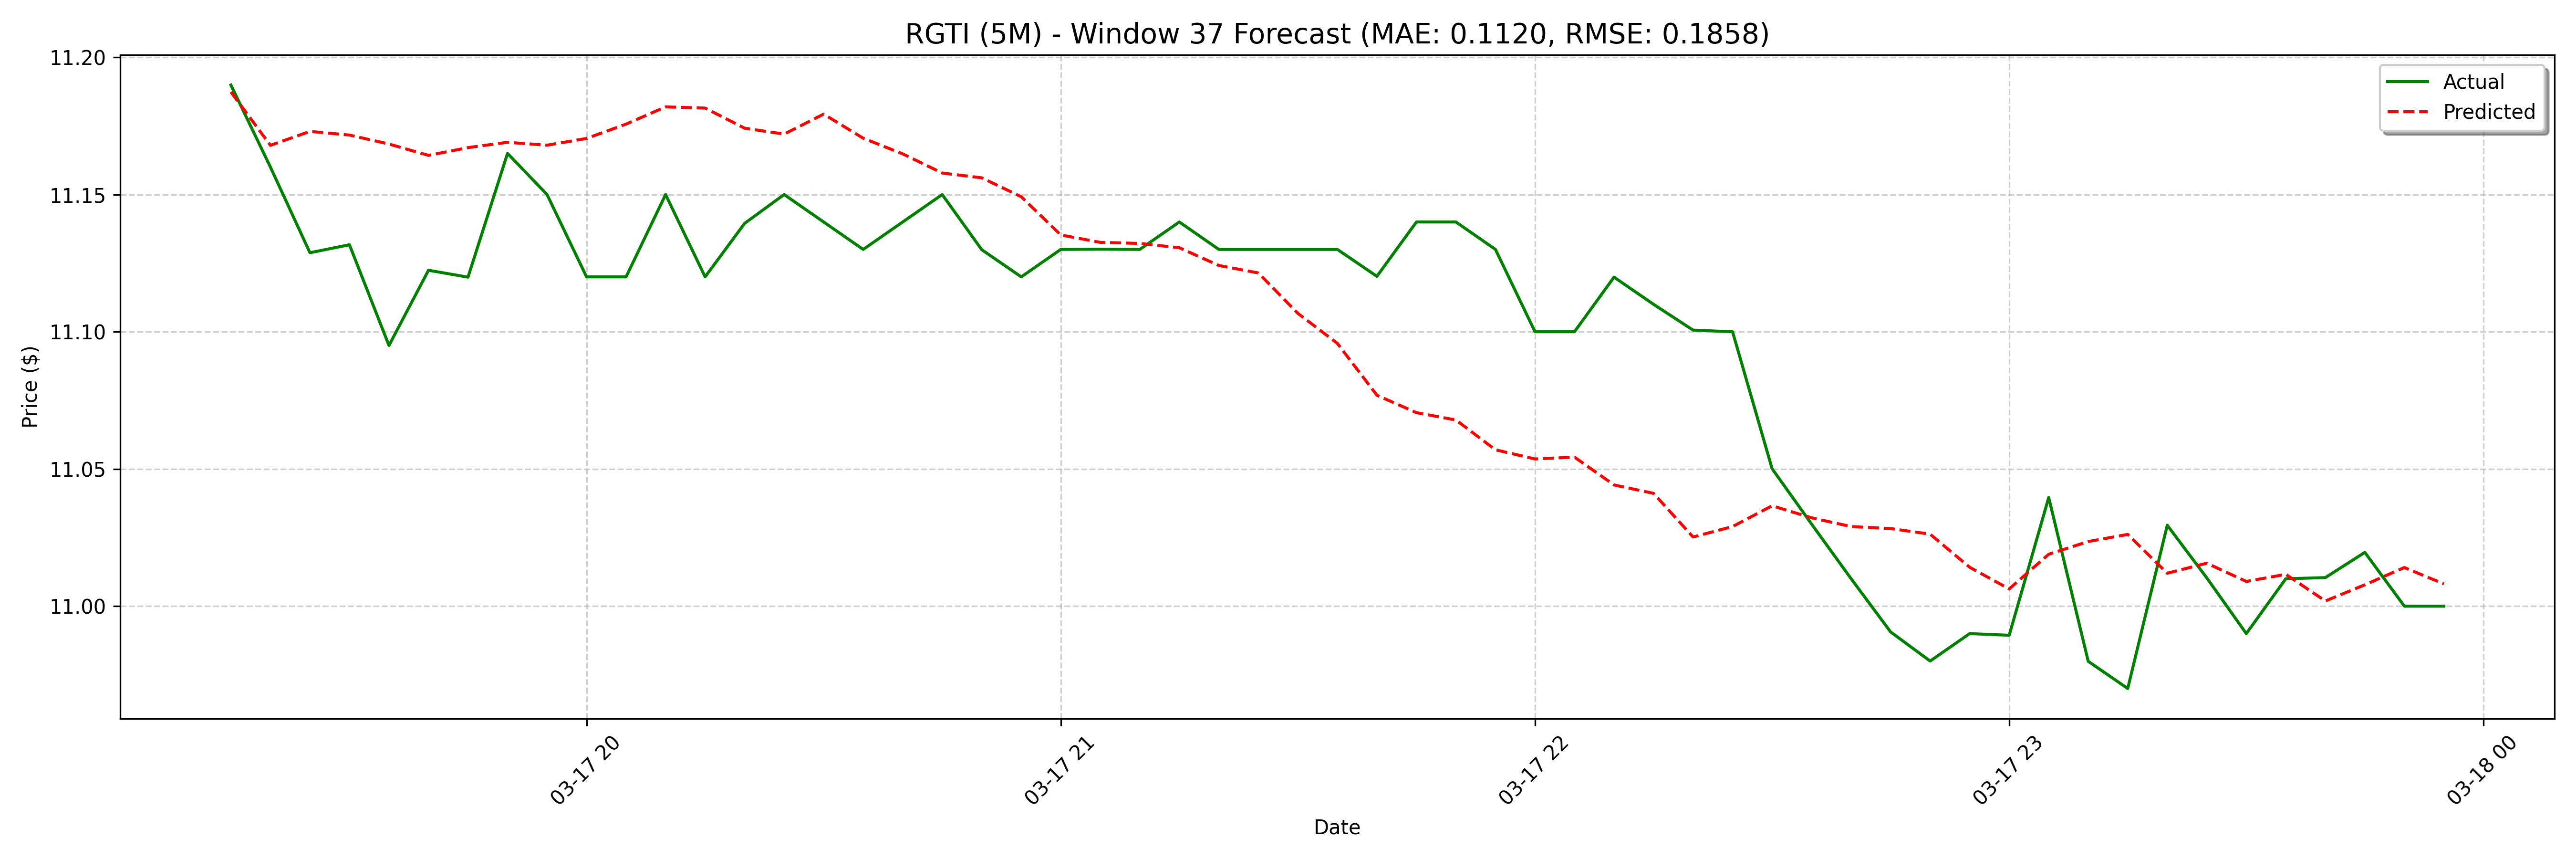

The table this chart was drawn from, first rows:
date, actual, forecast
2025-03-17 19:15:00, 11.19, 11.19
2025-03-17 19:20:00, 11.16, 11.17
2025-03-17 19:25:00, 11.13, 11.17
2025-03-17 19:30:00, 11.13, 11.17
2025-03-17 19:35:00, 11.1, 11.17
2025-03-17 19:40:00, 11.12, 11.16
2025-03-17 19:45:00, 11.12, 11.17
2025-03-17 19:50:00, 11.16, 11.17
2025-03-17 19:55:00, 11.15, 11.17
2025-03-17 20:00:00, 11.12, 11.17
2025-03-17 20:05:00, 11.12, 11.18
2025-03-17 20:10:00, 11.15, 11.18
2025-03-17 20:15:00, 11.12, 11.18
2025-03-17 20:20:00, 11.14, 11.17
2025-03-17 20:25:00, 11.15, 11.17
2025-03-17 20:30:00, 11.14, 11.18
2025-03-17 20:35:00, 11.13, 11.17
2025-03-17 20:40:00, 11.14, 11.16
2025-03-17 20:45:00, 11.15, 11.16
2025-03-17 20:50:00, 11.13, 11.16
2025-03-17 20:55:00, 11.12, 11.15
2025-03-17 21:00:00, 11.13, 11.14
2025-03-17 21:05:00, 11.13, 11.13
2025-03-17 21:10:00, 11.13, 11.13
2025-03-17 21:15:00, 11.14, 11.13
2025-03-17 21:20:00, 11.13, 11.12
2025-03-17 21:25:00, 11.13, 11.12
2025-03-17 21:30:00, 11.13, 11.11
2025-03-17 21:35:00, 11.13, 11.1
2025-03-17 21:40:00, 11.12, 11.08
2025-03-17 21:45:00, 11.14, 11.07
2025-03-17 21:50:00, 11.14, 11.07
2025-03-17 21:55:00, 11.13, 11.06
2025-03-17 22:00:00, 11.1, 11.05
2025-03-17 22:05:00, 11.1, 11.05
2025-03-17 22:10:00, 11.12, 11.04
2025-03-17 22:15:00, 11.11, 11.04
2025-03-17 22:20:00, 11.1, 11.03
2025-03-17 22:25:00, 11.1, 11.03
2025-03-17 22:30:00, 11.05, 11.04
2025-03-17 22:35:00, 11.03, 11.03
2025-03-17 22:40:00, 11.01, 11.03
2025-03-17 22:45:00, 10.99, 11.03
2025-03-17 22:50:00, 10.98, 11.03
2025-03-17 22:55:00, 10.99, 11.01
2025-03-17 23:00:00, 10.99, 11.01
2025-03-17 23:05:00, 11.04, 11.02
2025-03-17 23:10:00, 10.98, 11.02
2025-03-17 23:15:00, 10.97, 11.03
2025-03-17 23:20:00, 11.03, 11.01
2025-03-17 23:25:00, 11.01, 11.02
2025-03-17 23:30:00, 10.99, 11.01
2025-03-17 23:35:00, 11.01, 11.01
2025-03-17 23:40:00, 11.01, 11
2025-03-17 23:45:00, 11.02, 11.01
2025-03-17 23:50:00, 11.0, 11.01
2025-03-17 23:55:00, 11.0, 11.01
2025-03-18 08:00:00, 10.9, 11
2025-03-18 08:05:00, 10.98, 11.01
2025-03-18 08:10:00, 11.0, 11
... 68 more rows
